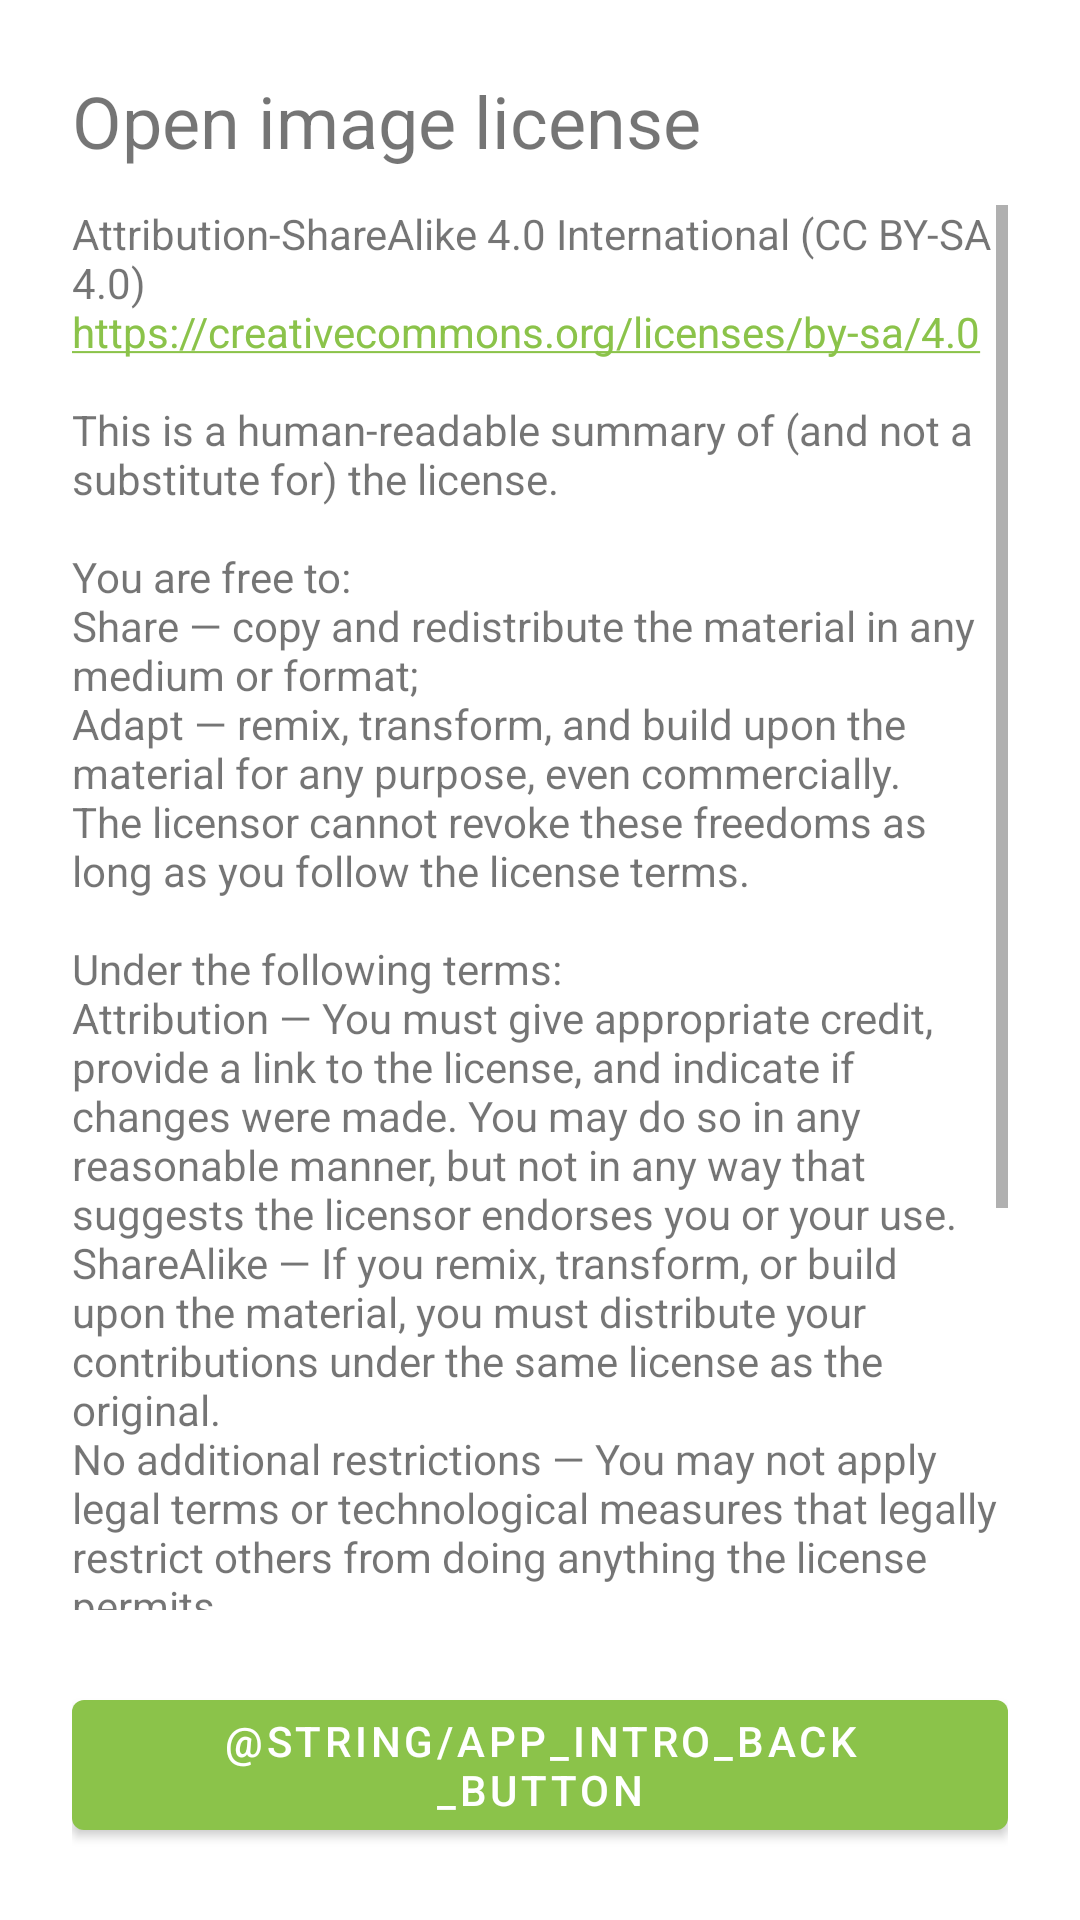

Reconstruct the res/layout file that produces this screen, plus the resources it refers to.
<!-- AndroidManifest.xml: application theme Theme.Biologer.Main -->
<!-- res/layout/fragment_image_license1.xml -->
<RelativeLayout xmlns:android="http://schemas.android.com/apk/res/android"
    android:id="@+id/parent_linear"
    android:layout_width="match_parent"
    android:layout_height="match_parent"
    android:paddingTop="24dp"
    android:paddingStart="24dp"
    android:paddingEnd="24dp"
    android:clickable="true"
    android:background="@color/fragment_background"
    android:focusable="true">

    <TextView
        android:id="@+id/textView_img_license_title1"
        android:layout_width="match_parent"
        android:layout_height="wrap_content"
        android:text="@string/license_image_title_1"
        android:textSize="24sp" />

    <ScrollView
        android:id="@+id/scrollView_img_license1"
        android:layout_width="match_parent"
        android:layout_height="wrap_content"
        android:layout_above="@+id/buttonLicense"
        android:layout_below="@+id/textView_img_license_title1"
        android:layout_alignParentStart="true"
        android:layout_marginTop="12dp">

        <TextView
            android:id="@+id/textView_img_license_description_1"
            android:layout_width="match_parent"
            android:layout_height="wrap_content"
            android:autoLink="web"
            android:text="@string/open_license_text" />
    </ScrollView>

    <com.google.android.material.button.MaterialButton
        android:id="@+id/buttonLicense"
        android:layout_width="wrap_content"
        android:layout_height="wrap_content"
        android:layout_marginTop="24dp"
        android:layout_marginBottom="24dp"
        android:layout_centerHorizontal="true"
        android:layout_alignParentBottom="true"
        android:text="@string/app_intro_back_button" />
</RelativeLayout>
<!-- resources referenced by this layout -->
<resources>
  <color name="fragment_background">#ffffff</color>
  <string name="license_image_title_1">Open image license</string>
  <string name="open_license_text">Attribution-ShareAlike 4.0 International (CC BY-SA 4.0)\nhttps://creativecommons.org/licenses/by-sa/4.0\n\nThis is a human-readable summary of (and not a substitute for) the license.\n\nYou are free to:\nShare — copy and redistribute the material in any medium or format;\nAdapt — remix, transform, and build upon the material for any purpose, even commercially.\nThe licensor cannot revoke these freedoms as long as you follow the license terms.\n\nUnder the following terms:\nAttribution — You must give appropriate credit, provide a link to the license, and indicate if changes were made. You may do so in any reasonable manner, but not in any way that suggests the licensor endorses you or your use.\nShareAlike — If you remix, transform, or build upon the material, you must distribute your contributions under the same license as the original.\nNo additional restrictions — You may not apply legal terms or technological measures that legally restrict others from doing anything the license permits.\n\nNotices:\nYou do not have to comply with the license for elements of the material in the public domain or where your use is permitted by an applicable exception or limitation.\nNo warranties are given. The license may not give you all of the permissions necessary for your intended use. For example, other rights such as publicity, privacy, or moral rights may limit how you use the material.</string>
  <style name="Theme.Biologer.Main" parent="Theme.MaterialComponents.DayNight.NoActionBar">
          
          <item name="colorPrimary">@color/colorPrimary</item>
          <item name="colorPrimaryDark">@color/colorPrimaryDark</item>
          <item name="colorSecondary">@color/colorPrimary</item>
          <item name="iconColor">@color/icon_color</item>
          <item name="windowActionModeOverlay">true</item>
          <item name="actionModeStyle">@style/Widget.Biologer.ActionMode</item>
          <item name="actionModeBackground">@color/colorPrimary</item>
          <item name="actionMenuTextColor">@color/white</item>
      </style>
  <color name="colorPrimary">#8bc34a</color>
  <color name="colorPrimaryDark">#689f38</color>
  <color name="icon_color">#424242</color>
  <style name="Widget.Biologer.ActionMode" parent="Widget.AppCompat.ActionMode">
          <item name="background">?attr/colorPrimary</item>
          <item name="titleTextStyle">@style/Biologer.ActionMode.Title</item>
      </style>
  <color name="white">#ffffff</color>
  <style name="Biologer.ActionMode.Title" parent="TextAppearance.AppCompat.Widget.ActionMode.Title">
          <item name="titleTextAppearance">@style/Theme.Biologer.Toolbar.TitleText</item>
          <item name="android:textColor">@color/white</item>
      </style>
  <style name="Theme.Biologer.Toolbar.TitleText" parent="TextAppearance.AppCompat.Widget.ActionBar.Title">
          <item name="android:textColor">@color/white</item>
      </style>
</resources>
